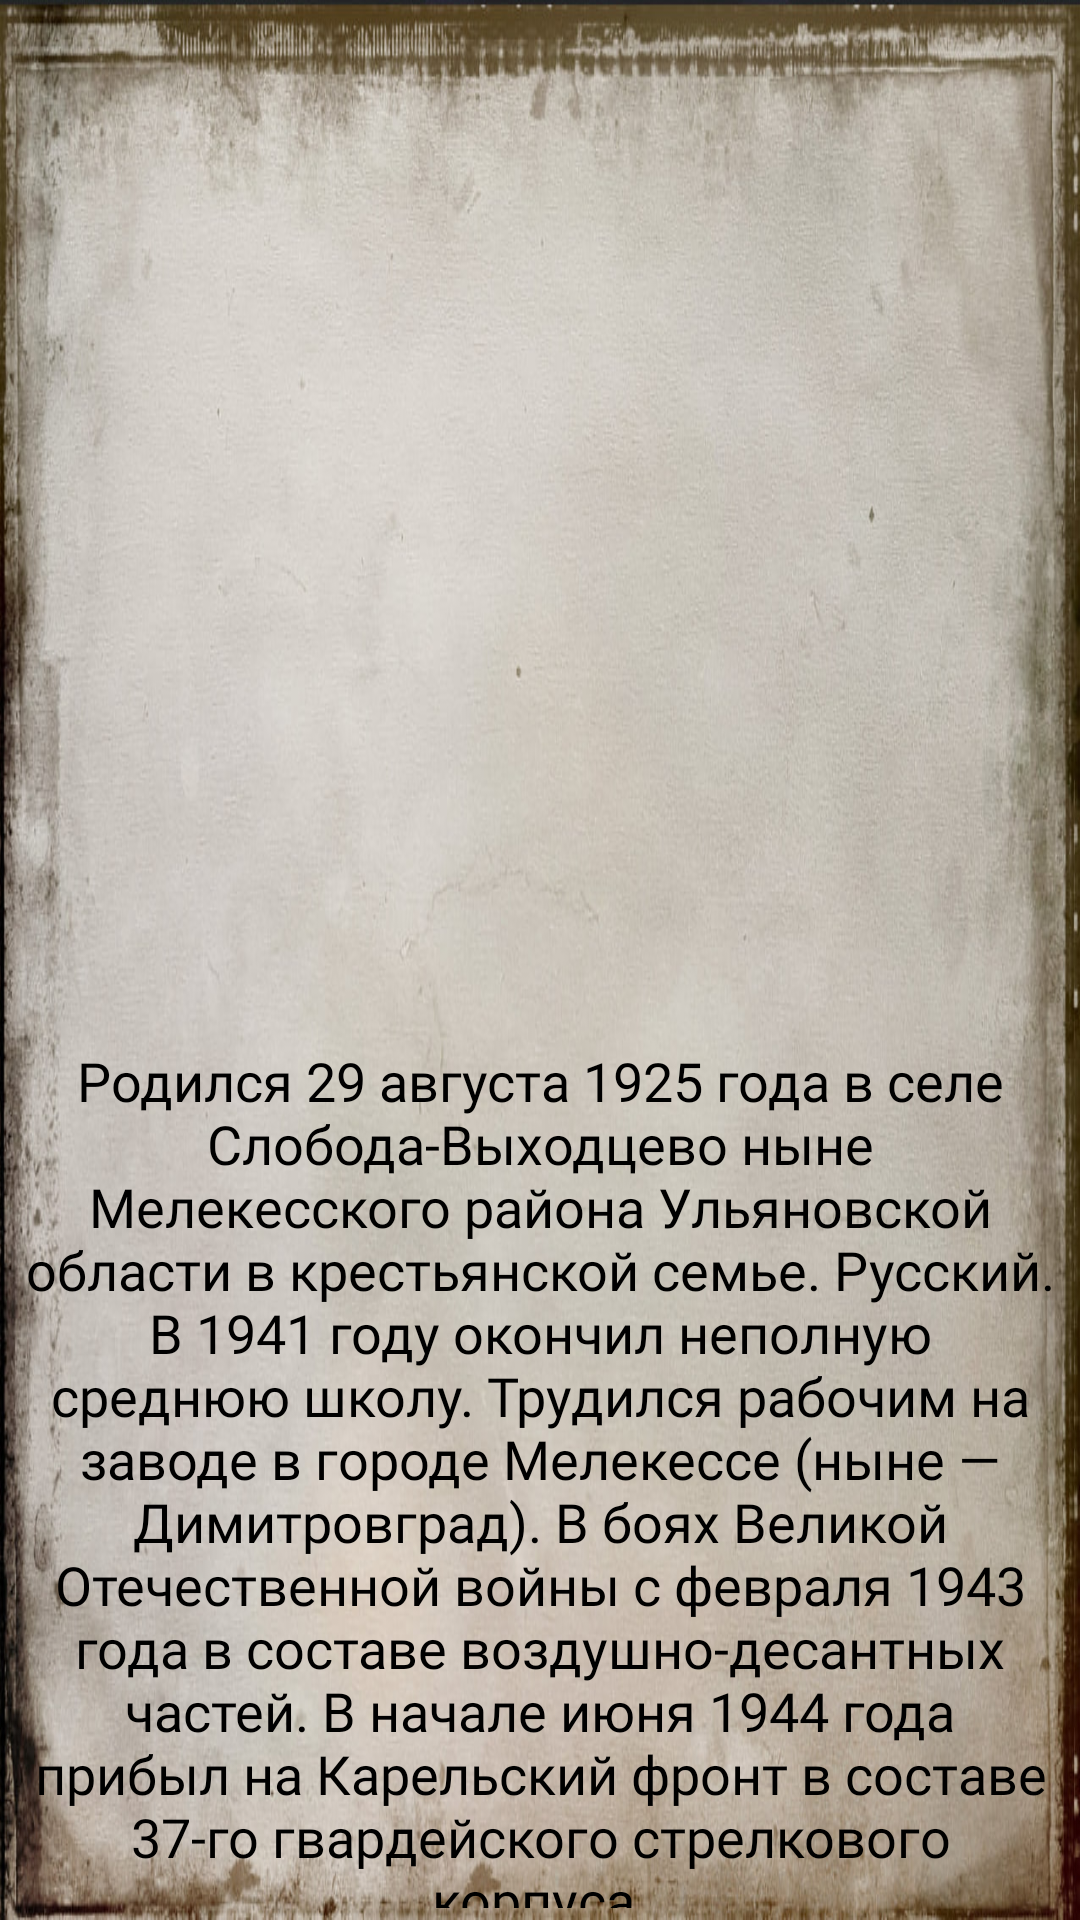

Here is an Android app screen rendered from its layout file. Give the layout XML and the strings, colors and styles it references.
<!-- AndroidManifest.xml: application theme Theme.WarHero -->
<!-- res/layout/activity_bio_bar.xml -->
<?xml version="1.0" encoding="utf-8"?>
<ScrollView xmlns:android="http://schemas.android.com/apk/res/android"
    xmlns:app="http://schemas.android.com/apk/res-auto"
    xmlns:tools="http://schemas.android.com/tools"
    android:layout_width="match_parent"
    android:layout_height="match_parent"
    android:background="@drawable/fon"
    android:fillViewport="true"
    android:orientation="vertical"
    android:padding="4dp"
    tools:context=".matrosov.BioActivity">


    <LinearLayout
        android:layout_width="match_parent"
        android:layout_height="match_parent"
        android:padding="4dp"
        android:orientation="vertical">


        <ImageView
            android:id="@+id/imageView"
            android:layout_width="wrap_content"
            android:layout_height="330dp"
            app:srcCompat="@drawable/barishevboi" />

        <TextView
            android:id="@+id/textView"
            android:layout_width="wrap_content"
            android:layout_height="wrap_content"
            android:layout_marginTop="10dp"
            android:fontFamily="@font/ds_moster"
            android:text="Родился 29 августа 1925 года в селе Слобода-Выходцево ныне Мелекесского района Ульяновской области в крестьянской семье. Русский. В 1941 году окончил неполную среднюю школу. Трудился рабочим на заводе в городе Мелекессе (ныне — Димитровград).
В боях Великой Отечественной войны с февраля 1943 года в составе воздушно-десантных частей. В начале июня 1944 года прибыл на Карельский фронт в составе 37-го гвардейского стрелкового корпуса."
            android:textAlignment="center"
            android:textColor="@color/black"
            android:textSize="18sp" />


    </LinearLayout>


</ScrollView>
<!-- resources referenced by this layout -->
<resources>
  <color name="black">#FF000000</color>
  <!-- drawable barishevboi: jpg bitmap (drawable-v24, 307458 bytes) -->
  <!-- drawable fon: jpg bitmap (drawable, 161442 bytes) -->
</resources>
